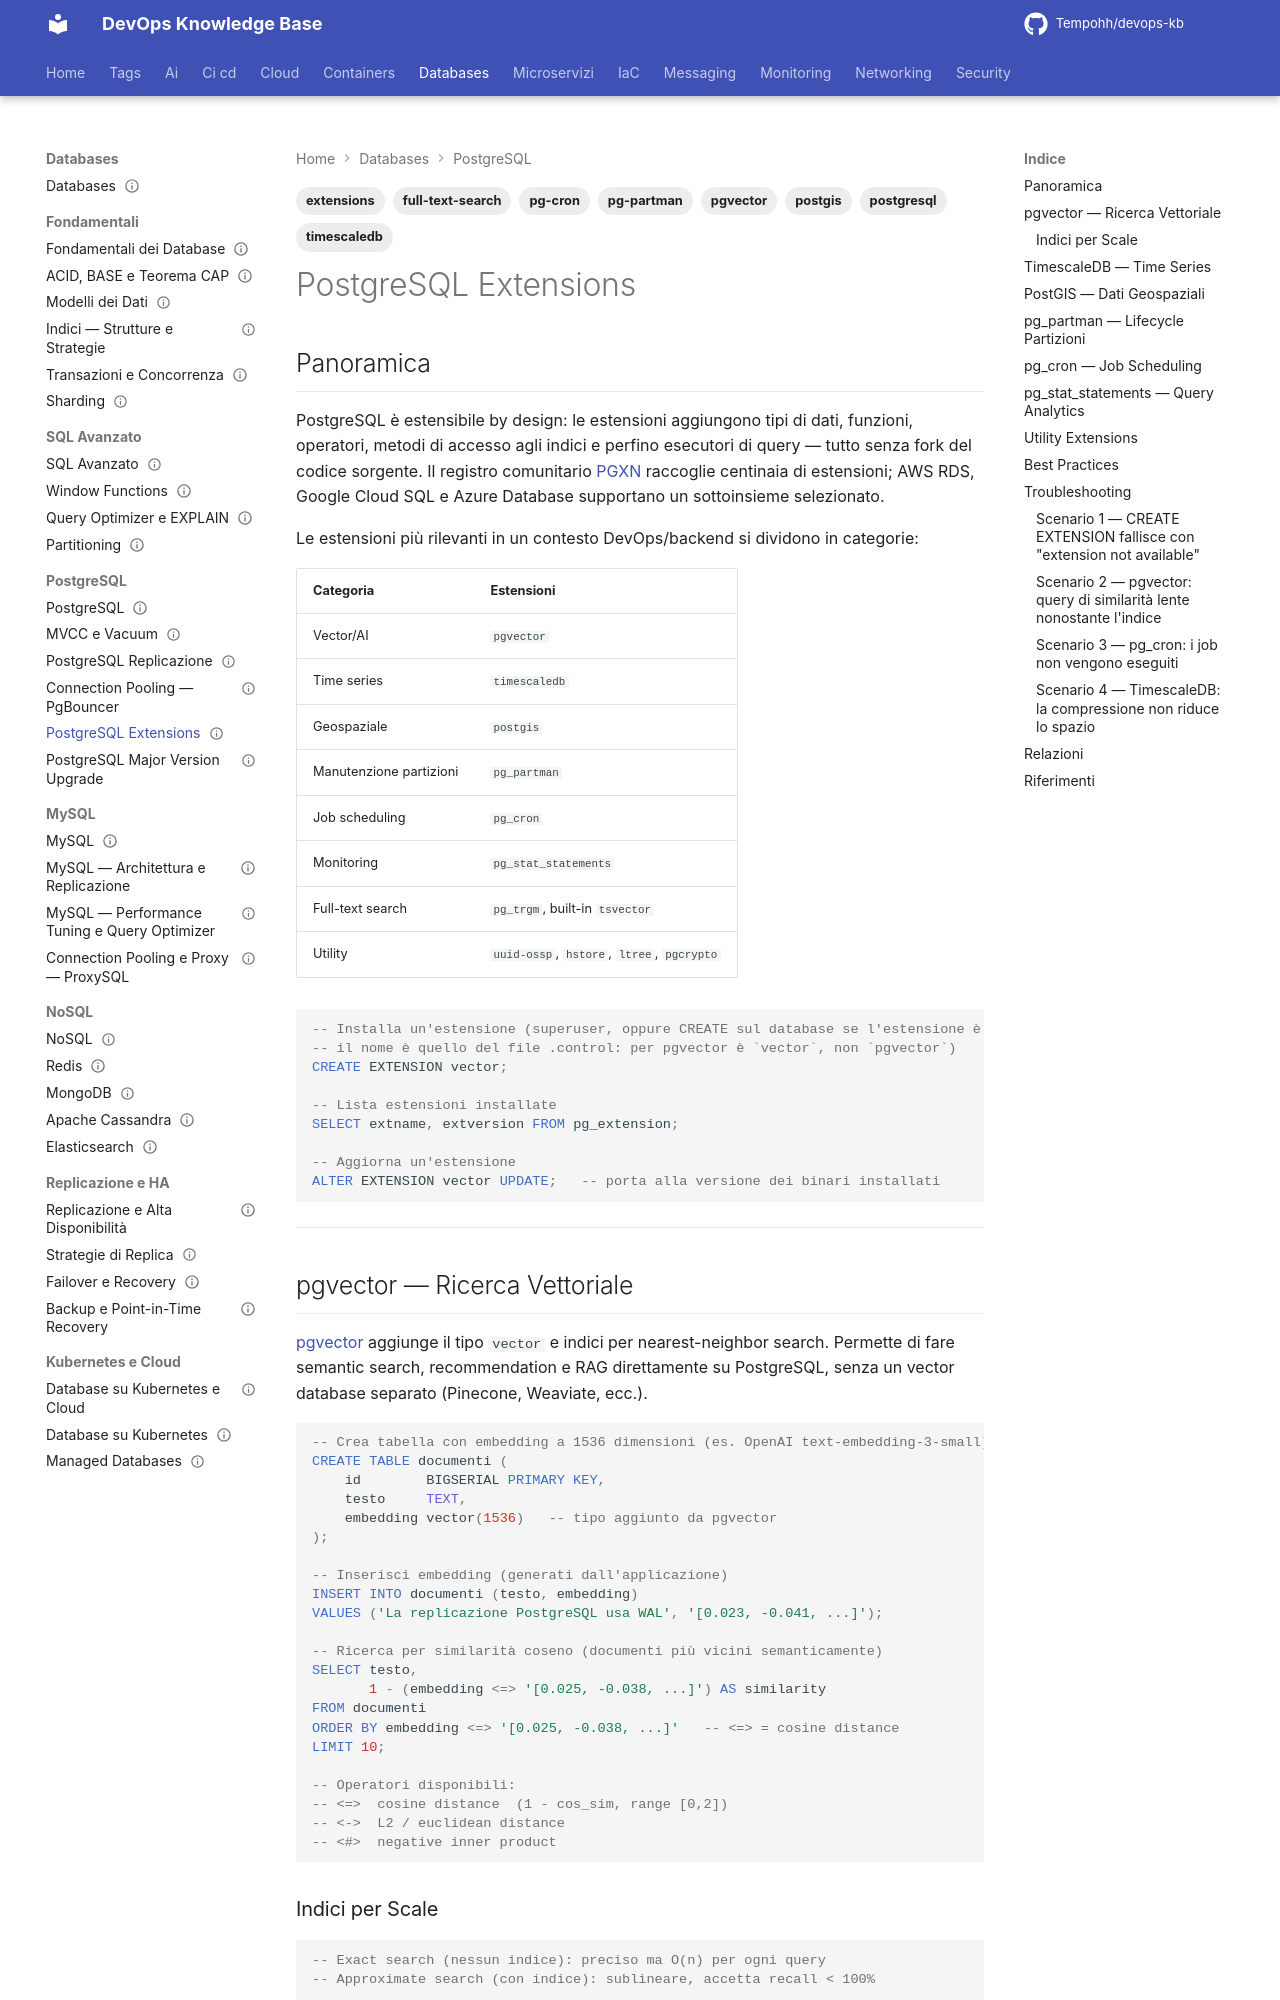

repository: Tempohh/devops-kb · page: databases/postgresql/extensions/index.html · generator: mkdocs

---
title: "PostgreSQL Extensions"
slug: extensions
category: databases
tags: [postgresql, extensions, pgvector, timescaledb, postgis, pg-partman, pg-cron, full-text-search]
search_keywords: [postgresql extensions, pgvector vector search, timescaledb time series, postgis spatial, pg_partman partition management, pg_cron scheduled jobs, pg_trgm trigram similarity, hstore key-value, pg_stat_statements, pgaudit, citus distributed postgresql, pg_repack, logical decoding, wal2json, pgoutput, uuid-ossp, ltree hierarchical data, tablefunc crosstab]
parent: databases/postgresql/_index
related: [databases/sql-avanzato/partitioning, databases/fondamentali/modelli-dati, databases/nosql/redis]
official_docs: https://www.postgresql.org/docs/current/contrib.html
status: reviewed
difficulty: intermediate
last_updated: 2026-10-04
last_verified: 2026-10-04
---

# PostgreSQL Extensions

## Panoramica

PostgreSQL è estensibile by design: le estensioni aggiungono tipi di dati, funzioni, operatori, metodi di accesso agli indici e perfino esecutori di query — tutto senza fork del codice sorgente. Il registro comunitario [PGXN](https://pgxn.org/) raccoglie centinaia di estensioni; AWS RDS, Google Cloud SQL e Azure Database supportano un sottoinsieme selezionato.

Le estensioni più rilevanti in un contesto DevOps/backend si dividono in categorie:

| Categoria | Estensioni |
|-----------|-----------|
| Vector/AI | `pgvector` |
| Time series | `timescaledb` |
| Geospaziale | `postgis` |
| Manutenzione partizioni | `pg_partman` |
| Job scheduling | `pg_cron` |
| Monitoring | `pg_stat_statements` |
| Full-text search | `pg_trgm`, built-in `tsvector` |
| Utility | `uuid-ossp`, `hstore`, `ltree`, `pgcrypto` |

```sql
-- Installa un'estensione (superuser, oppure CREATE sul database se l'estensione è "trusted", PG13+;
-- il nome è quello del file .control: per pgvector è `vector`, non `pgvector`)
CREATE EXTENSION vector;

-- Lista estensioni installate
SELECT extname, extversion FROM pg_extension;

-- Aggiorna un'estensione
ALTER EXTENSION vector UPDATE;   -- porta alla versione dei binari installati
```

---

## pgvector — Ricerca Vettoriale

[pgvector](https://github.com/pgvector/pgvector) aggiunge il tipo `vector` e indici per nearest-neighbor search. Permette di fare semantic search, recommendation e RAG direttamente su PostgreSQL, senza un vector database separato (Pinecone, Weaviate, ecc.).

```sql
-- Crea tabella con embedding a 1536 dimensioni (es. OpenAI text-embedding-3-small)
CREATE TABLE documenti (
    id        BIGSERIAL PRIMARY KEY,
    testo     TEXT,
    embedding vector(1536)   -- tipo aggiunto da pgvector
);

-- Inserisci embedding (generati dall'applicazione)
INSERT INTO documenti (testo, embedding)
VALUES ('La replicazione PostgreSQL usa WAL', '[0.023, -0.041, ...]');

-- Ricerca per similarità coseno (documenti più vicini semanticamente)
SELECT testo,
       1 - (embedding <=> '[0.025, -0.038, ...]') AS similarity
FROM documenti
ORDER BY embedding <=> '[0.025, -0.038, ...]'   -- <=> = cosine distance
LIMIT 10;

-- Operatori disponibili:
-- <=>  cosine distance  (1 - cos_sim, range [0,2])
-- <->  L2 / euclidean distance
-- <#>  negative inner product
```
